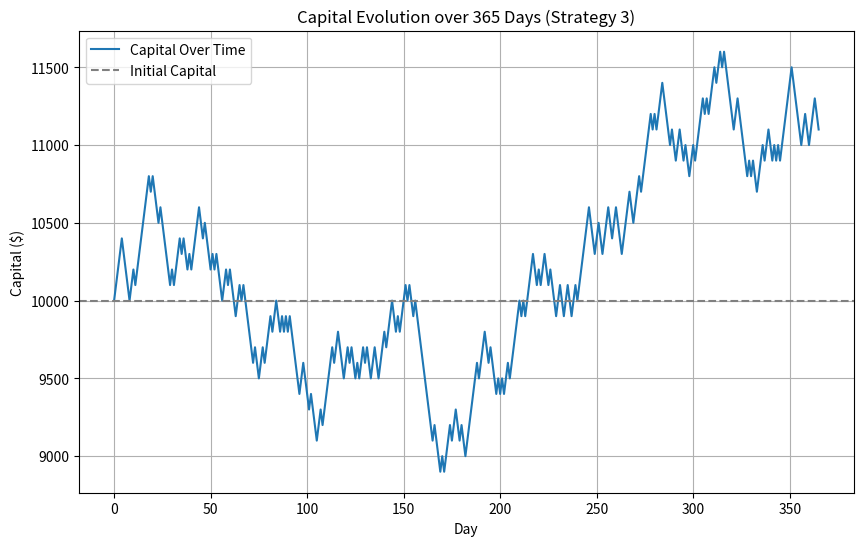

Write Python code to recreate this figure.
import random
import matplotlib.pyplot as plt

# Initialize parameters
initial_capital = 10000  # Starting capital in dollars
bet_amount = 100         # Amount risked per bet
days = 365               # Number of days (bets)
capital_list = [initial_capital]  # List to store capital evolution

# Simulate the betting over 365 days
for day in range(1, days + 1):
    # Simulate the outcome of the bet (1 for win, 0 for loss)
    bet_outcome = random.choice([1, 0])  # 50% chance of winning or losing

    # Update capital based on the outcome
    if bet_outcome == 1:
        # Win: add the bet amount
        current_capital = capital_list[-1] + bet_amount
    else:
        # Lose: subtract the bet amount
        current_capital = capital_list[-1] - bet_amount

    # Append the updated capital to the list
    capital_list.append(current_capital)

# Plot the evolution of capital over 365 days
plt.figure(figsize=(10, 6))
plt.plot(capital_list, label="Capital Over Time")
plt.title("Capital Evolution over 365 Days (Strategy 3)")
plt.xlabel("Day")
plt.ylabel("Capital ($)")
plt.axhline(y=initial_capital, color='gray', linestyle='--', label="Initial Capital")
plt.legend()
plt.grid(True)
plt.show()